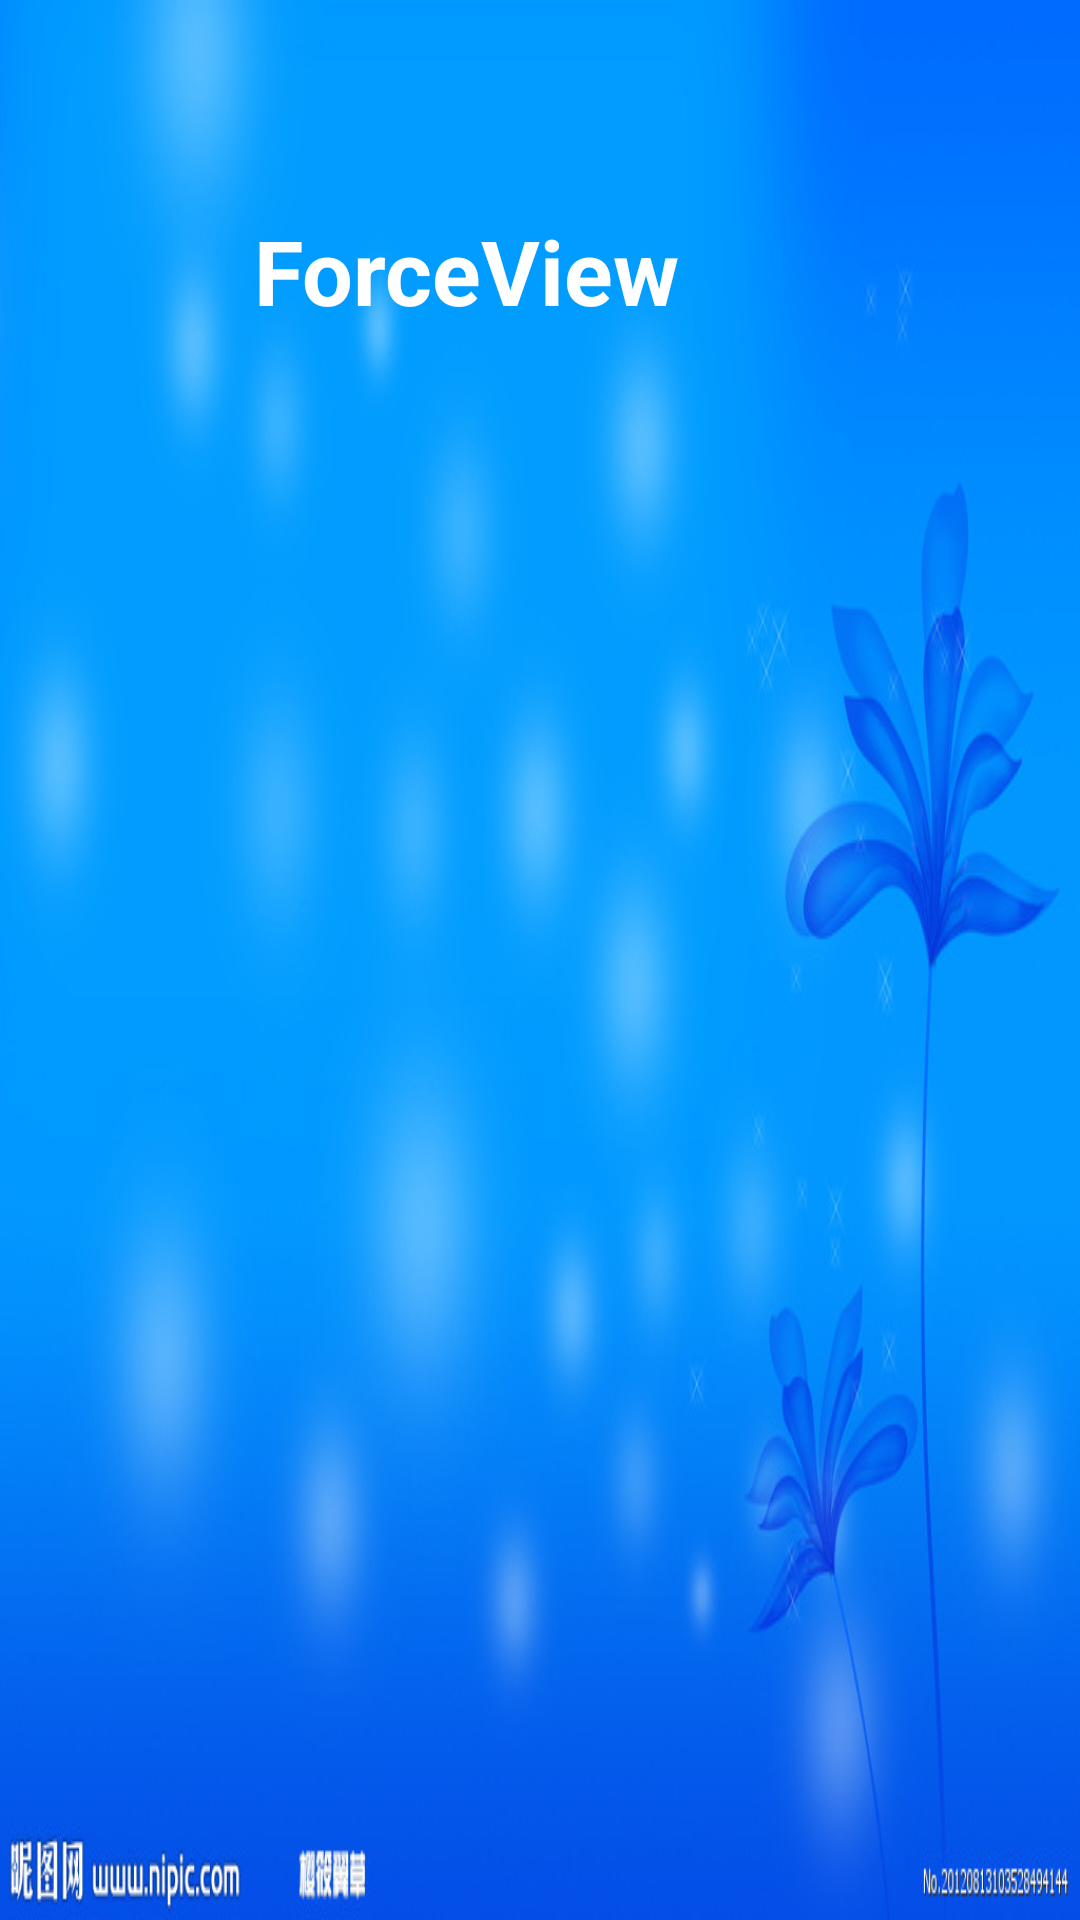

The Android layout XML behind this screen, and the referenced resources:
<!-- AndroidManifest.xml: application theme AppTheme -->
<!-- res/layout/activity_two.xml -->
<RelativeLayout xmlns:android="http://schemas.android.com/apk/res/android"
    xmlns:tools="http://schemas.android.com/tools"
    android:layout_width="match_parent"
    android:layout_height="match_parent"
    android:paddingBottom="@dimen/activity_vertical_margin"
    android:paddingLeft="@dimen/activity_horizontal_margin"
    android:paddingRight="@dimen/activity_horizontal_margin"
    android:paddingTop="@dimen/activity_vertical_margin"
    android:background="@drawable/q1"
    tools:context=".MainActivity" >"

    <TextView
        android:id="@+id/tv1"
        style="@style/mystl_Text1"
        android:layout_width="wrap_content"
        android:layout_height="wrap_content"
        android:layout_alignParentLeft="true"
        android:layout_alignParentTop="true"
        android:layout_marginLeft="85dp"
        android:layout_marginTop="70dp"
        android:text="ForceView" />

   
   

</RelativeLayout>
<!-- resources referenced by this layout -->
<resources>
  <!-- drawable q1: png bitmap (drawable-hdpi, 63827 bytes) -->
  <style name="mystl_Text1">
      <item name="android:textSize">30sp</item>
      <item name="android:textColor">#FFFFFF</item>
      <item name="android:textStyle">bold</item>
  </style>
  <style name="AppTheme" parent="AppBaseTheme">
          
      </style>
  <style name="AppBaseTheme" parent="android:Theme.Light">
          
      </style>
</resources>
